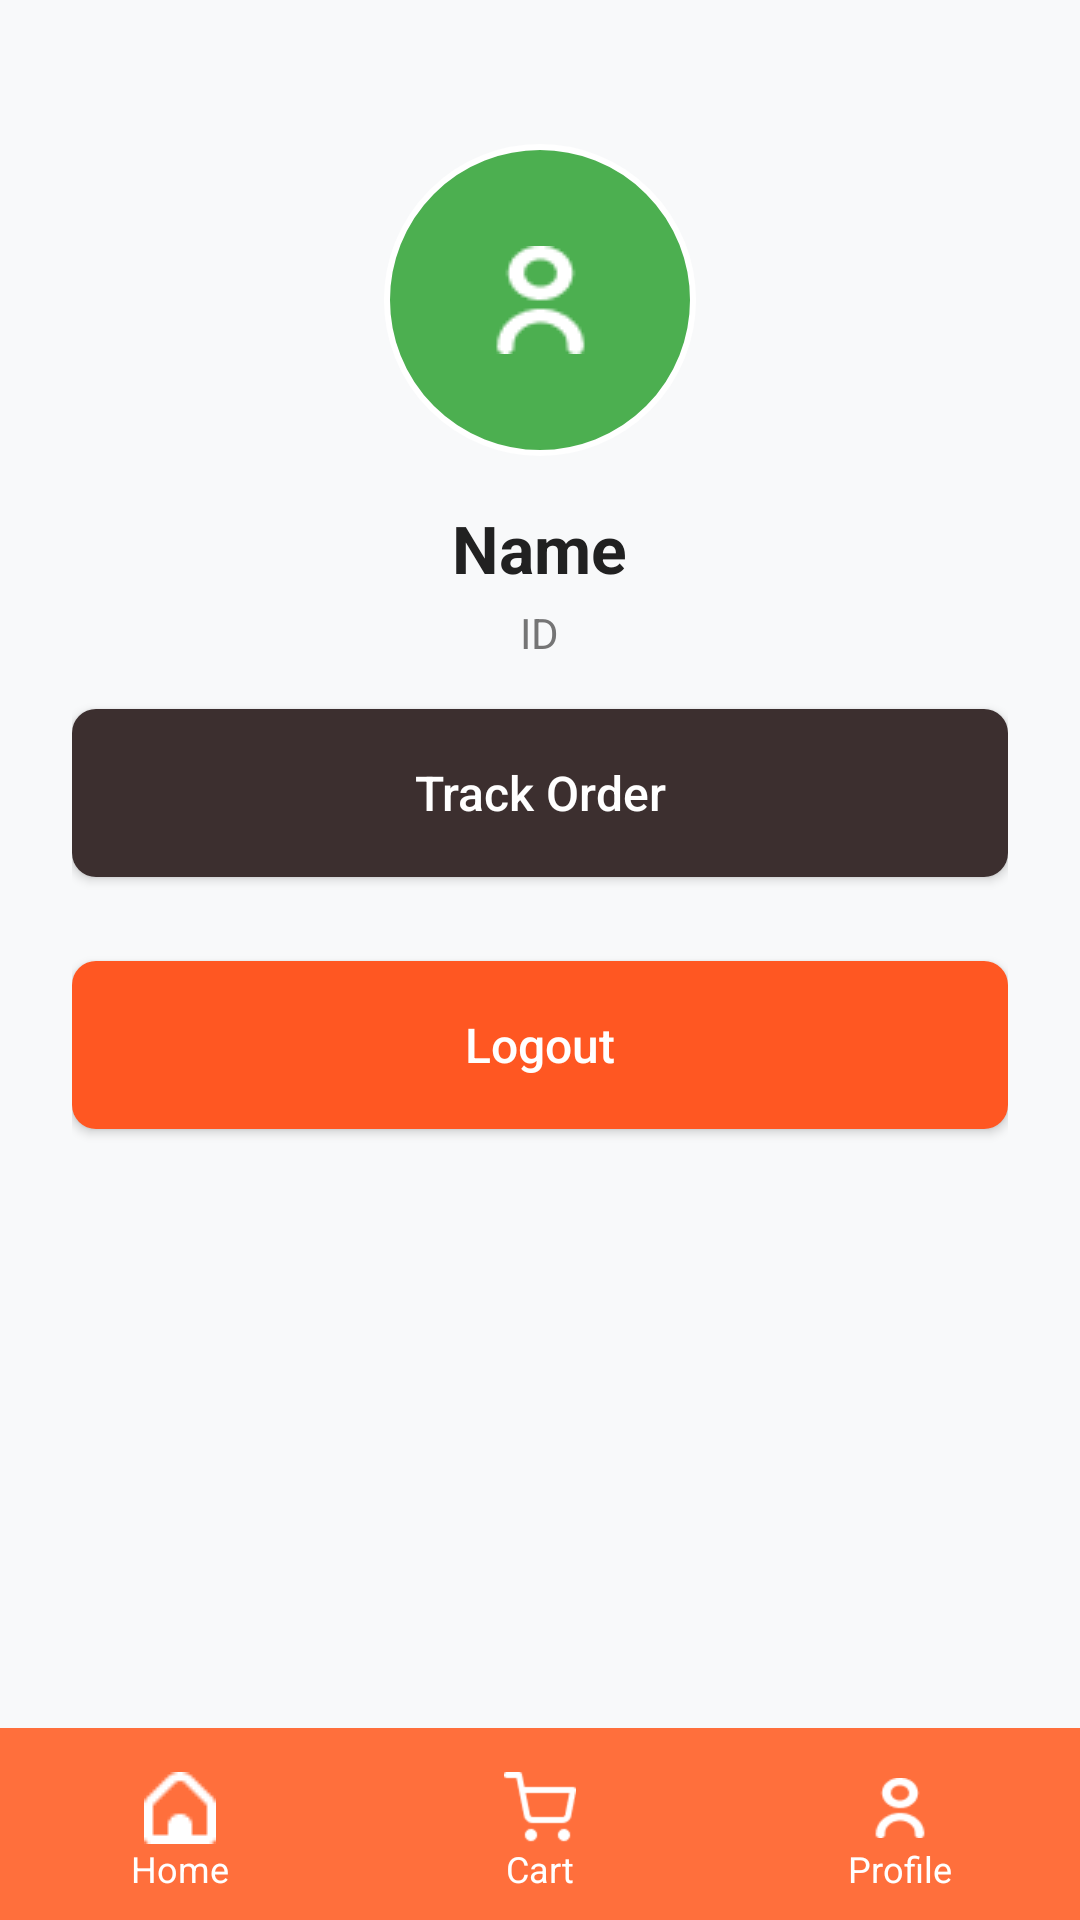

Android layout source for this screen:
<!-- AndroidManifest.xml: application theme Theme.ECanteenOrderingApp -->
<!-- res/layout/activity_profile.xml -->
<?xml version="1.0" encoding="utf-8"?>
<LinearLayout xmlns:android="http://schemas.android.com/apk/res/android"
    android:layout_width="match_parent"
    android:layout_height="match_parent"
    android:orientation="vertical"
    android:background="@color/background_light">

    <LinearLayout
        android:id="@+id/profile_content"
        android:layout_width="match_parent"
        android:layout_height="0dp"
        android:layout_weight="1"
        android:orientation="vertical"
        android:padding="24dp"
        android:gravity="center_horizontal">

        <ImageView
            android:id="@+id/iv_avatar"
            android:layout_width="104dp"
            android:layout_height="104dp"
            android:layout_marginTop="24dp"
            android:background="@drawable/profile_avatar_bg"
            android:padding="24dp"
            android:src="@drawable/user"
            android:tint="@color/white"
            android:contentDescription="User avatar"
            android:scaleType="centerInside" />

        <TextView
            android:id="@+id/tv_name"
            android:layout_width="wrap_content"
            android:layout_height="wrap_content"
            android:layout_marginTop="16dp"
            android:text="Name"
            android:textStyle="bold"
            android:textSize="22sp"
            android:textColor="@color/text_dark" />

        <TextView
            android:id="@+id/tv_id"
            android:layout_width="wrap_content"
            android:layout_height="wrap_content"
            android:layout_marginTop="4dp"
            android:text="ID"
            android:textSize="14sp"
            android:textColor="@color/text_gray" />

        <Button
            android:id="@+id/btn_track_order"
            android:layout_width="match_parent"
            android:layout_height="56dp"
            android:layout_marginTop="16dp"
            android:background="@drawable/button_primary"
            android:text="Track Order"
            android:textAllCaps="false"
            android:textColor="@color/white"
            android:textSize="16sp" />

        <Button
            android:id="@+id/btn_logout"
            android:layout_width="match_parent"
            android:layout_height="56dp"
            android:layout_marginTop="28dp"
            android:background="@drawable/button_accent"
            android:text="Logout"
            android:textAllCaps="false"
            android:textColor="@color/white"
            android:textSize="16sp" />

    </LinearLayout>

    <include layout="@layout/include_bottom_nav" />

</LinearLayout>
<!-- res/layout/include_bottom_nav.xml (included above) -->
<?xml version="1.0" encoding="utf-8"?>
<LinearLayout xmlns:android="http://schemas.android.com/apk/res/android"
    android:id="@+id/bottom_nav"
    android:layout_width="match_parent"
    android:layout_height="64dp"
    android:background="@color/primary"
    android:orientation="horizontal"
    android:gravity="center_vertical">

    <LinearLayout
        android:id="@+id/nav_home"
        android:layout_width="0dp"
        android:layout_height="match_parent"
        android:layout_weight="1"
        android:orientation="vertical"
        android:gravity="center"
        android:paddingTop="6dp">

        <ImageView
            android:layout_width="24dp"
            android:layout_height="24dp"
            android:src="@drawable/home"
            android:tint="@color/white" />

        <TextView
            android:layout_width="wrap_content"
            android:layout_height="wrap_content"
            android:text="Home"
            android:textColor="@color/white"
            android:textSize="12sp" />
    </LinearLayout>

    <LinearLayout
        android:id="@+id/nav_cart"
        android:layout_width="0dp"
        android:layout_height="match_parent"
        android:layout_weight="1"
        android:orientation="vertical"
        android:gravity="center"
        android:paddingTop="6dp">

        <ImageView
            android:layout_width="24dp"
            android:layout_height="24dp"
            android:src="@drawable/cart"
            android:tint="@color/white" />

        <TextView
            android:layout_width="wrap_content"
            android:layout_height="wrap_content"
            android:text="Cart"
            android:textColor="@color/white"
            android:textSize="12sp" />
    </LinearLayout>

    <LinearLayout
        android:id="@+id/nav_profile"
        android:layout_width="0dp"
        android:layout_height="match_parent"
        android:layout_weight="1"
        android:orientation="vertical"
        android:gravity="center"
        android:paddingTop="6dp">

        <ImageView
            android:layout_width="24dp"
            android:layout_height="24dp"
            android:src="@drawable/user"
            android:tint="@color/white" />

        <TextView
            android:layout_width="wrap_content"
            android:layout_height="wrap_content"
            android:text="Profile"
            android:textColor="@color/white"
            android:textSize="12sp" />
    </LinearLayout>

</LinearLayout>
<!-- resources referenced by this layout -->
<resources>
  <color name="background_light">#F8F9FA</color>
  <color name="primary">#FF6F3C</color>
  <color name="text_dark">#212121</color>
  <color name="text_gray">#757575</color>
  <color name="white">#FFFFFF</color>
  <!-- drawable button_accent (drawable) -->
  <?xml version="1.0" encoding="utf-8"?>
  <shape xmlns:android="http://schemas.android.com/apk/res/android"
      android:shape="rectangle">
      <solid android:color="@color/accent" />
      <corners android:radius="8dp" />
  </shape>
  <!-- drawable button_primary (drawable) -->
  <?xml version="1.0" encoding="utf-8"?>
  <shape xmlns:android="http://schemas.android.com/apk/res/android"
      android:shape="rectangle">
      <solid android:color="#3C2F2F" />
      <corners android:radius="8dp" />
  </shape>
  <!-- drawable cart: png bitmap (drawable, 803 bytes) -->
  <!-- drawable home: png bitmap (drawable, 291 bytes) -->
  <!-- drawable profile_avatar_bg (drawable) -->
  <?xml version="1.0" encoding="utf-8"?>
  <shape xmlns:android="http://schemas.android.com/apk/res/android" android:shape="oval">
      <solid android:color="@color/green" />
      <size android:width="104dp" android:height="104dp" />
      <stroke android:width="2dp" android:color="@color/white" />
  </shape>
  <!-- drawable user: png bitmap (drawable, 629 bytes) -->
  <style name="Theme.ECanteenOrderingApp" parent="Base.Theme.ECanteenOrderingApp" />
  <color name="accent">#FF5722</color>
  <color name="green">#4CAF50</color>
  <style name="Base.Theme.ECanteenOrderingApp" parent="Theme.Material3.DayNight.NoActionBar">
          
          <item name="colorPrimary">@color/primary</item>
          <item name="colorPrimaryContainer">@color/primary</item>
          <item name="colorOnPrimary">@color/white</item>
          <item name="colorSecondary">@color/primary</item>
          <item name="colorSecondaryContainer">@color/primary</item>
          
          
          <item name="android:statusBarColor">@color/white</item>
          <item name="android:windowLightStatusBar">true</item>
          
          <item name="materialButtonStyle">@style/AppButtonStyle</item>
      </style>
  <style name="AppButtonStyle" parent="Widget.Material3.Button">
          <item name="backgroundTint">@color/brand_brown</item>
          <item name="cornerRadius">12dp</item>
          <item name="android:textColor">@android:color/white</item>
      </style>
  <color name="brand_brown">#3C2F2F</color>
</resources>
